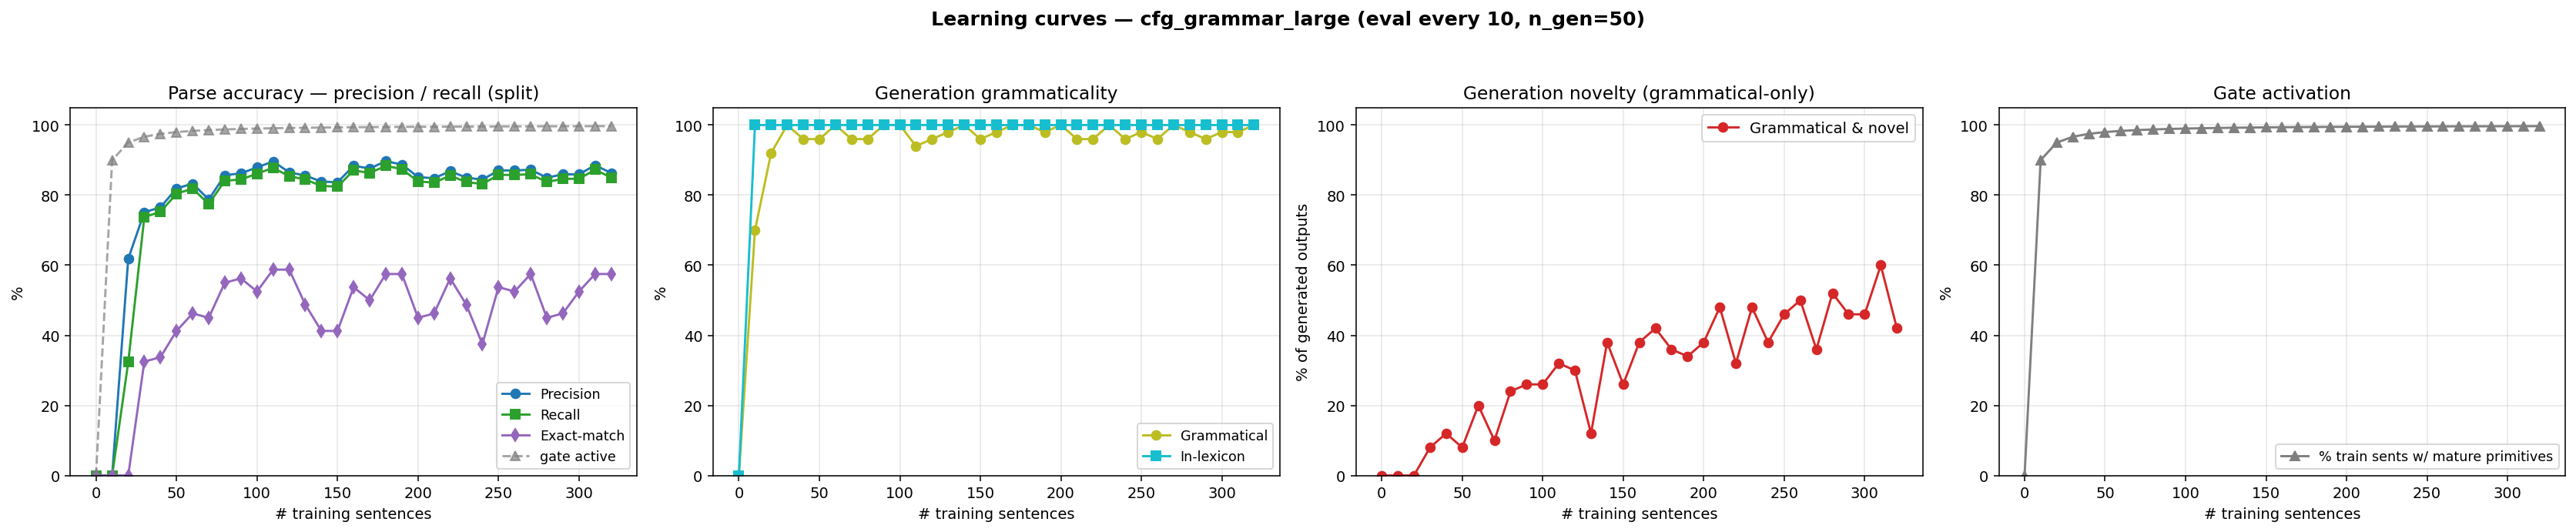

The file beside this chart, header and first rows:
n_trained, parse_F1, parse_P, parse_R, parse_EM, gen_gram, gen_novel, gen_lex, gen_gram_novel, p_parse_legal, gen_n, prim_active_frac
0, 0.0000, 0.0000, 0.0000, 0.0000, 0.0000, 0.0000, 0.0000, 0.0000, 0.0000, 0, 0.0000
10, 0.0000, 0.0000, 0.0000, 0.0000, 0.7000, 0.3000, 1, 0.0000, 0.0000, 50, 0.9000
20, 0.4248, 0.6184, 0.3235, 0.0000, 0.9200, 0.0800, 1, 0.0000, 0.0000, 50, 0.9500
30, 0.7444, 0.7514, 0.7375, 0.3250, 1, 0.0800, 1, 0.0800, 0.7800, 50, 0.9667
40, 0.7586, 0.7650, 0.7523, 0.3375, 0.9600, 0.1600, 1, 0.1200, 0.7200, 50, 0.9750
50, 0.8116, 0.8192, 0.8041, 0.4125, 0.9600, 0.1200, 1, 0.0800, 0.8800, 50, 0.9800
60, 0.8257, 0.8327, 0.8189, 0.4625, 1, 0.2000, 1, 0.2000, 0.8400, 50, 0.9833
70, 0.7810, 0.7876, 0.7745, 0.4500, 0.9600, 0.1400, 1, 0.1000, 0.8600, 50, 0.9857
80, 0.8489, 0.8569, 0.8410, 0.5500, 0.9600, 0.2800, 1, 0.2400, 0.6400, 50, 0.9875
90, 0.8534, 0.8623, 0.8447, 0.5625, 1, 0.2600, 1, 0.2600, 0.7200, 50, 0.9889
100, 0.8702, 0.8792, 0.8614, 0.5250, 1, 0.2600, 1, 0.2600, 0.7800, 50, 0.9900
110, 0.8870, 0.8962, 0.8780, 0.5875, 0.9400, 0.3800, 1, 0.3200, 0.8400, 50, 0.9909
120, 0.8595, 0.8652, 0.8540, 0.5875, 0.9600, 0.3400, 1, 0.3000, 0.7000, 50, 0.9917
130, 0.8502, 0.8558, 0.8447, 0.4875, 0.9800, 0.1400, 1, 0.1200, 0.7400, 50, 0.9923
140, 0.8324, 0.8386, 0.8262, 0.4125, 1, 0.3800, 1, 0.3800, 0.7600, 50, 0.9929
150, 0.8305, 0.8368, 0.8244, 0.4125, 0.9600, 0.3000, 1, 0.2600, 0.8200, 50, 0.9933
160, 0.8771, 0.8837, 0.8706, 0.5375, 0.9800, 0.4000, 1, 0.3800, 0.8000, 50, 0.9938
170, 0.8696, 0.8762, 0.8632, 0.5000, 1, 0.4200, 1, 0.4200, 0.7800, 50, 0.9941
180, 0.8901, 0.8968, 0.8835, 0.5750, 1, 0.3600, 1, 0.3600, 0.7400, 50, 0.9944
190, 0.8808, 0.8874, 0.8743, 0.5750, 0.9800, 0.3600, 1, 0.3400, 0.7800, 50, 0.9947
200, 0.8454, 0.8518, 0.8392, 0.4500, 1, 0.3800, 1, 0.3800, 0.7800, 50, 0.9950
210, 0.8417, 0.8480, 0.8355, 0.4625, 0.9600, 0.5200, 1, 0.4800, 0.7400, 50, 0.9952
220, 0.8622, 0.8687, 0.8558, 0.5625, 0.9600, 0.3600, 1, 0.3200, 0.7400, 50, 0.9955
230, 0.8436, 0.8499, 0.8373, 0.4875, 1, 0.4800, 1, 0.4800, 0.7800, 50, 0.9957
240, 0.8380, 0.8443, 0.8318, 0.3750, 0.9600, 0.4200, 1, 0.3800, 0.7800, 50, 0.9958
250, 0.8641, 0.8705, 0.8577, 0.5375, 0.9800, 0.4800, 1, 0.4600, 0.7400, 50, 0.9960
260, 0.8641, 0.8705, 0.8577, 0.5250, 0.9600, 0.5400, 1, 0.5000, 0.8800, 50, 0.9962
270, 0.8659, 0.8724, 0.8595, 0.5750, 1, 0.3600, 1, 0.3600, 0.8400, 50, 0.9963
280, 0.8436, 0.8499, 0.8373, 0.4500, 0.9800, 0.5400, 1, 0.5200, 0.8200, 50, 0.9964
290, 0.8529, 0.8593, 0.8466, 0.4625, 0.9600, 0.5000, 1, 0.4600, 0.8400, 50, 0.9966
300, 0.8529, 0.8593, 0.8466, 0.5250, 0.9800, 0.4800, 1, 0.4600, 0.7800, 50, 0.9967
310, 0.8790, 0.8856, 0.8725, 0.5750, 0.9800, 0.6200, 1, 0.6000, 0.7400, 50, 0.9968
320, 0.8566, 0.8630, 0.8503, 0.5750, 1, 0.4200, 1, 0.4200, 0.9200, 50, 0.9969
